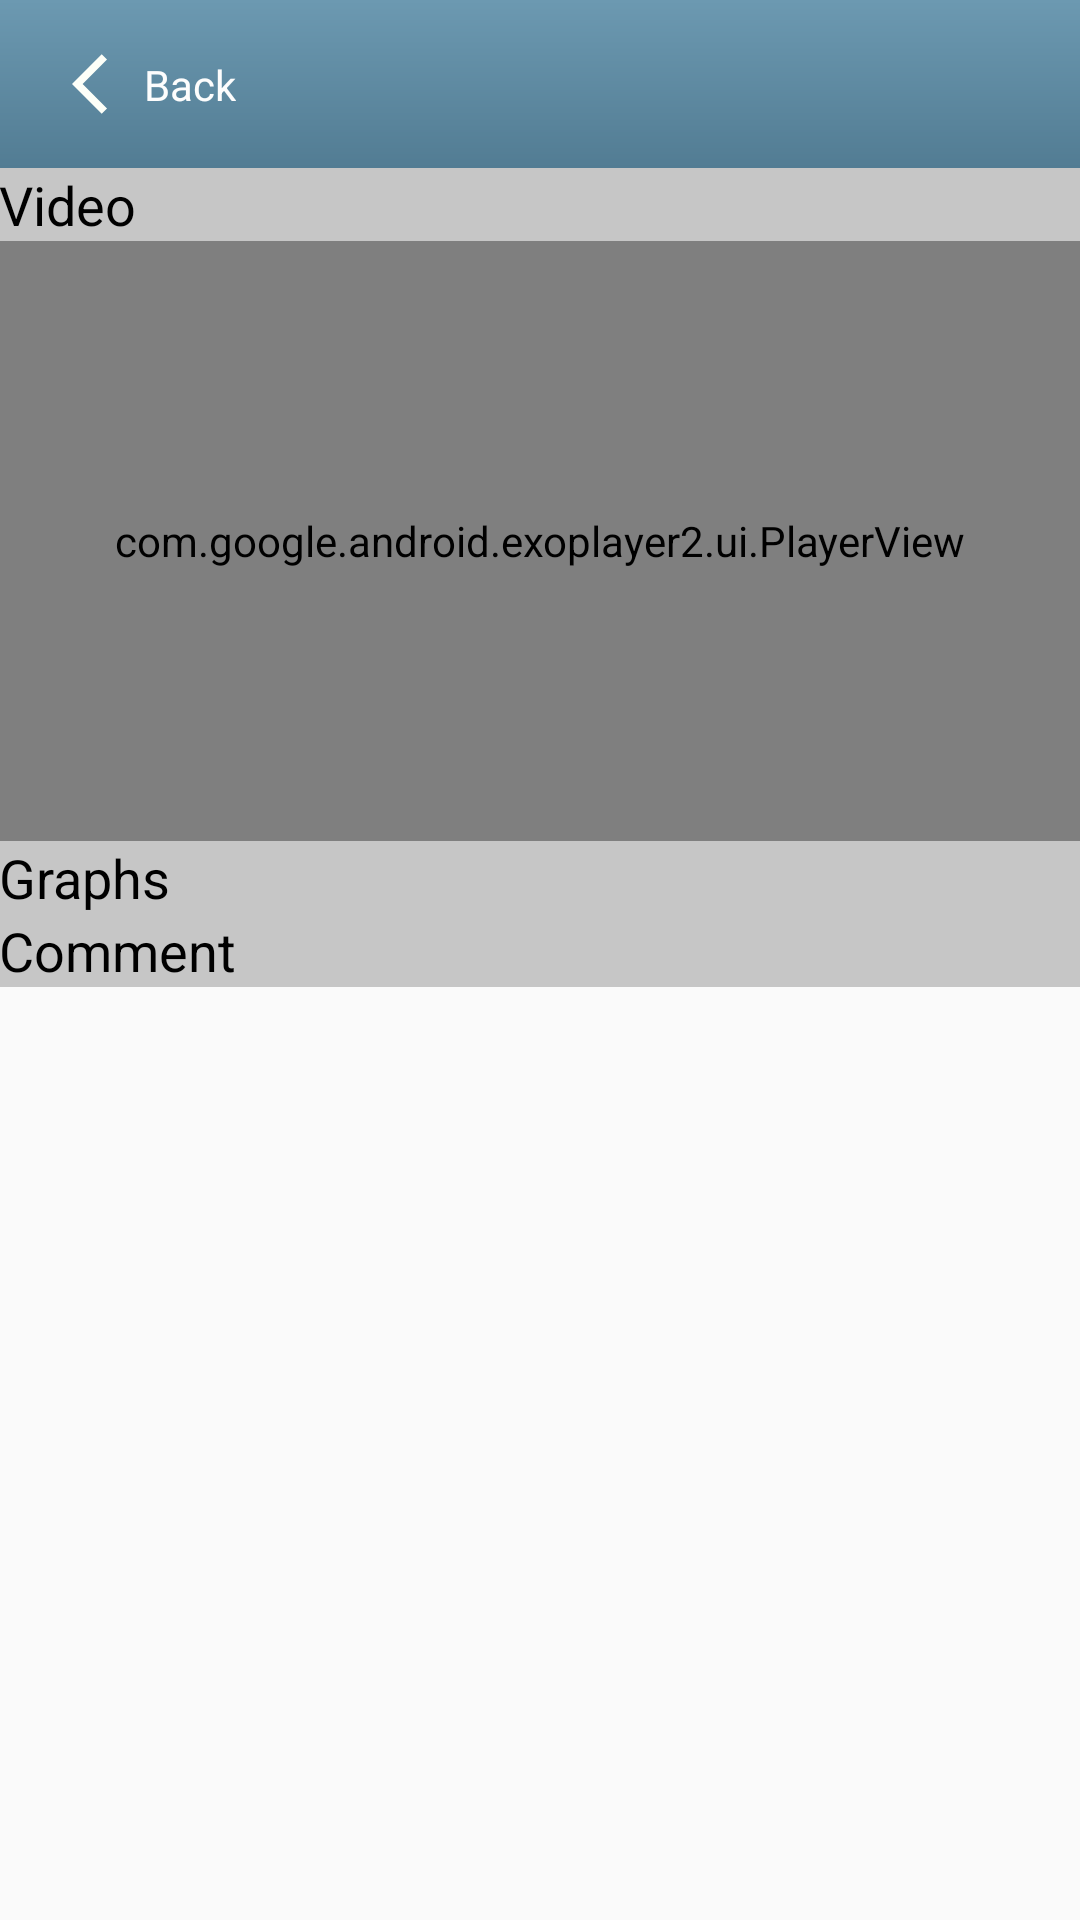

Here is an Android app screen rendered from its layout file. Give the layout XML and the strings, colors and styles it references.
<!-- AndroidManifest.xml: application theme AppTheme -->
<!-- res/layout/analysis_result_fragment.xml -->
<?xml version="1.0" encoding="utf-8"?>
<ScrollView xmlns:android="http://schemas.android.com/apk/res/android"
    xmlns:app="http://schemas.android.com/apk/res-auto"
    xmlns:tools="http://schemas.android.com/tools"
    android:layout_width="match_parent"
    android:layout_height="match_parent"
    tools:context="se.mobileinteraction.sleip.ui.records.analysis.AnalysisResultFragment">

    <androidx.constraintlayout.widget.ConstraintLayout
        android:layout_height="match_parent"
        android:layout_width="match_parent" >
    <androidx.appcompat.widget.Toolbar
        android:id="@+id/toolbar"
        android:layout_width="match_parent"
        android:layout_height="?actionBarSize"
        android:background="@drawable/bar_gradient_background"
        app:layout_constraintLeft_toLeftOf="parent"
        app:layout_constraintRight_toRightOf="parent"
        app:layout_constraintTop_toTopOf="parent">

        <androidx.constraintlayout.widget.ConstraintLayout
            android:id="@+id/back_to_horse_details"
            android:layout_width="wrap_content"
            android:layout_height="match_parent"
            android:padding="8dp">

            <TextView
                android:layout_width="wrap_content"
                android:layout_height="wrap_content"
                android:text="@string/back"
                android:textColor="#FDFDFD"
                app:layout_constraintBottom_toBottomOf="parent"
                app:layout_constraintLeft_toRightOf="@+id/back_btn"
                app:layout_constraintTop_toTopOf="parent" />

            <ImageView
                android:id="@+id/back_btn"
                android:layout_width="wrap_content"
                android:layout_height="wrap_content"
                android:src="@drawable/ic_baseline_arrow_white_ios_24"
                app:layout_constraintBottom_toBottomOf="parent"
                app:layout_constraintLeft_toLeftOf="parent"
                app:layout_constraintTop_toTopOf="parent" />


        </androidx.constraintlayout.widget.ConstraintLayout>

    </androidx.appcompat.widget.Toolbar>

    <TextView
        android:id="@+id/video_header"
        android:layout_width="match_parent"
        android:layout_height="wrap_content"
        android:background="#DDBFBFBF"
        android:paddingStart="12dp"
        android:padding="@dimen/margin_2dp"
        android:text="@string/video"
        android:textColor="@color/black"
        android:textSize="18sp"
        app:layout_constraintBottom_toTopOf="@id/analysis_video_player"
        app:layout_constraintTop_toBottomOf="@id/toolbar" />

    <com.google.android.exoplayer2.ui.PlayerView
        android:id="@+id/analysis_video_player"
        android:layout_width="match_parent"
        android:layout_height="200dp"
        android:focusable="true"
        android:padding="8dp"
        app:layout_constraintTop_toBottomOf="@id/video_header" />

    <TextView
        android:id="@+id/image_header"
        android:layout_width="match_parent"
        android:layout_height="wrap_content"
        android:background="#DDBFBFBF"
        android:paddingStart="12dp"
        android:padding="@dimen/margin_2dp"
        android:text="@string/graphs"
        android:textColor="@color/black"
        android:textSize="18sp"
        app:layout_constraintBottom_toTopOf="@id/analysis_list"
        app:layout_constraintTop_toBottomOf="@id/analysis_video_player" />

    <androidx.recyclerview.widget.RecyclerView
        android:id="@+id/analysis_list"
        android:layout_width="match_parent"
        android:layout_height="wrap_content"
        app:layout_constraintBottom_toTopOf="@+id/comment_header"
        app:layout_constraintTop_toBottomOf="@+id/image_header" />

     <TextView
        android:id="@+id/comment_header"
        android:layout_width="match_parent"
        android:layout_height="wrap_content"
        android:background="#DDBFBFBF"
        android:paddingStart="12dp"
        android:padding="@dimen/margin_2dp"
        android:text="@string/comment"
        android:textColor="@color/black"
        android:textSize="18sp"
        app:layout_constraintBottom_toTopOf="@id/comment_result"
        app:layout_constraintTop_toBottomOf="@id/analysis_list" />

    <TextView
        android:id="@+id/comment_result"
        android:layout_width="match_parent"
        android:layout_height="wrap_content"
        android:padding="8dp"
        app:layout_constraintTop_toBottomOf="@id/comment_header"
        app:layout_constraintBottom_toBottomOf="parent"/>
</androidx.constraintlayout.widget.ConstraintLayout>
</ScrollView>
<!-- resources referenced by this layout -->
<resources>
  <!-- drawable bar_gradient_background (drawable) -->
  <?xml version="1.0" encoding="utf-8"?>
  <shape xmlns:android="http://schemas.android.com/apk/res/android"
      android:shape="rectangle">
      <gradient
          android:endColor="#6C99B1"
          android:startColor="#527C93"
          android:angle="90"/>
  
  </shape>
  <!-- drawable ic_baseline_arrow_white_ios_24 (drawable) -->
  <vector android:height="24dp" android:tint="#FDFFF8"
      android:viewportHeight="24" android:viewportWidth="24"
      android:width="24dp" xmlns:android="http://schemas.android.com/apk/res/android">
      <path android:fillColor="@android:color/white" android:pathData="M11.67,3.87L9.9,2.1 0,12l9.9,9.9 1.77,-1.77L3.54,12z"/>
  </vector>
  <string name="back">Back</string>
  <string name="comment">Comment</string>
  <string name="graphs">Graphs</string>
  <string name="video">Video</string>
  <style name="AppTheme" parent="Theme.AppCompat.Light.NoActionBar">
          
          <item name="colorPrimary">@color/colorPrimary</item>
          <item name="colorPrimaryDark">@color/colorPrimaryDark</item>
          <item name="colorAccent">@color/colorAccent</item>
      </style>
  <color name="colorPrimary">#2C4352</color>
  <color name="colorPrimaryDark">#6C99B1</color>
  <color name="colorAccent">#C1000102</color>
  <!-- not gathered from this repository: default colours our renderer supplied (Android Studio template values) -->
  <color name="black">#FF000000</color>
</resources>
